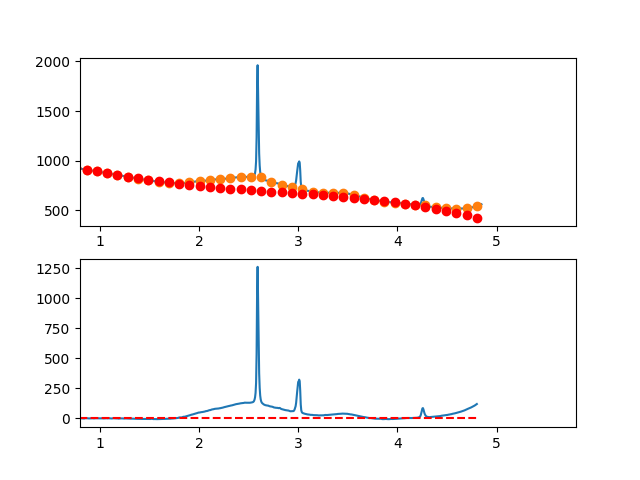

The data file committed next to this chart (first rows):
3.497376620970942263e-01, -5.200993504306779869e+00
3.549127125818158923e-01, -3.371768920421231996e+00
3.600877630665375029e-01, -3.904260782601340907e+00
3.652628135512591134e-01, -5.052126069364362593e+00
3.704378640359806685e-01, -6.170021759225733149e+00
3.756129145207023345e-01, -7.144604830702519394e+00
3.807879650054239451e-01, -7.912532262311060549e+00
3.859630154901455557e-01, -7.777461032567543953e+00
3.911380659748671662e-01, -8.356048119988827239e+00
3.963131164595887768e-01, -9.080950503091116843e+00
4.014881669443103873e-01, -1.078482516039105121e+01
4.066632174290319424e-01, -1.045532907040455939e+01
4.118382679137536084e-01, -1.052511921164864361e+01
4.170133183984752190e-01, -1.003085256263989322e+01
4.221883688831968295e-01, -5.868186101893911655e+00
4.273634193679184401e-01, -4.864776807928024027e+00
4.325384698526400507e-01, -3.933281659258227592e+00
4.377135203373616612e-01, -9.623576344012008121e-01
4.428885708220832718e-01, 4.653382881268726123e-01
4.480636213068048823e-01, 5.081491298094533704e-01
4.532386717915264929e-01, 2.975417912130069453e+00
4.584137222762481034e-01, 3.559487656572173364e+00
4.635887727609697140e-01, 1.934701384619188502e+00
4.687638232456912690e-01, 1.369402117755043946e+00
4.739388737304129906e-01, 2.605932877463146724e+00
4.791139242151345456e-01, 4.162636685227084854e+00
4.842889746998561562e-01, 4.339856562530258088e+00
4.894640251845778223e-01, 3.721935530856285368e+00
4.946390756692994328e-01, 2.259216611688543708e+00
4.998141261540209879e-01, 3.439042826510899431e+00
5.049891766387426539e-01, 7.014757196806840511e+00
5.101642271234642090e-01, 6.798702744060051373e+00
5.153392776081858750e-01, 7.198222489753447917e+00
5.205143280929074301e-01, 7.408659455371207514e+00
5.256893785776289851e-01, 4.869356662396739921e+00
5.308644290623507622e-01, 4.833657132313533111e+00
5.360394795470723173e-01, 5.274903886605102343e+00
5.412145300317938723e-01, 5.215439946755168421e+00
5.463895805165155384e-01, 5.418608334247096536e+00
5.515646310012372044e-01, 5.490752070564440146e+00
5.567396814859587595e-01, 6.681214177190781811e+00
5.619147319706804256e-01, 7.446531673634808612e+00
5.670897824554018696e-01, 6.674017571504236912e+00
5.722648329401235356e-01, 6.500178880432713413e+00
5.774398834248452017e-01, 4.963522610052791606e+00
5.826149339095667568e-01, 4.042555769997534298e+00
5.877899843942884228e-01, 3.130785369900422666e+00
5.929650348790099779e-01, 3.210718419394424927e+00
5.981400853637316439e-01, 3.011861928112466558e+00
6.033151358484533100e-01, 5.118722905687604907e+00
6.084901863331748650e-01, 5.145808361752983728e+00
6.136652368178964201e-01, 4.573625305941845909e+00
6.188402873026181972e-01, 4.775680747887008692e+00
6.240153377873396412e-01, 4.711481697221756804e+00
6.291903882720613073e-01, 3.796535163578710126e+00
6.343654387567828623e-01, 3.526348156591325278e+00
6.395404892415045284e-01, 3.562427685892771478e+00
6.447155397262261944e-01, 3.191280761115876885e+00
6.498905902109477495e-01, 3.593414391894043547e+00
6.550656406956693045e-01, 1.647335587859743100e+00
6.602406911803910816e-01, 1.466551358646825065e+00
... 809 more rows
